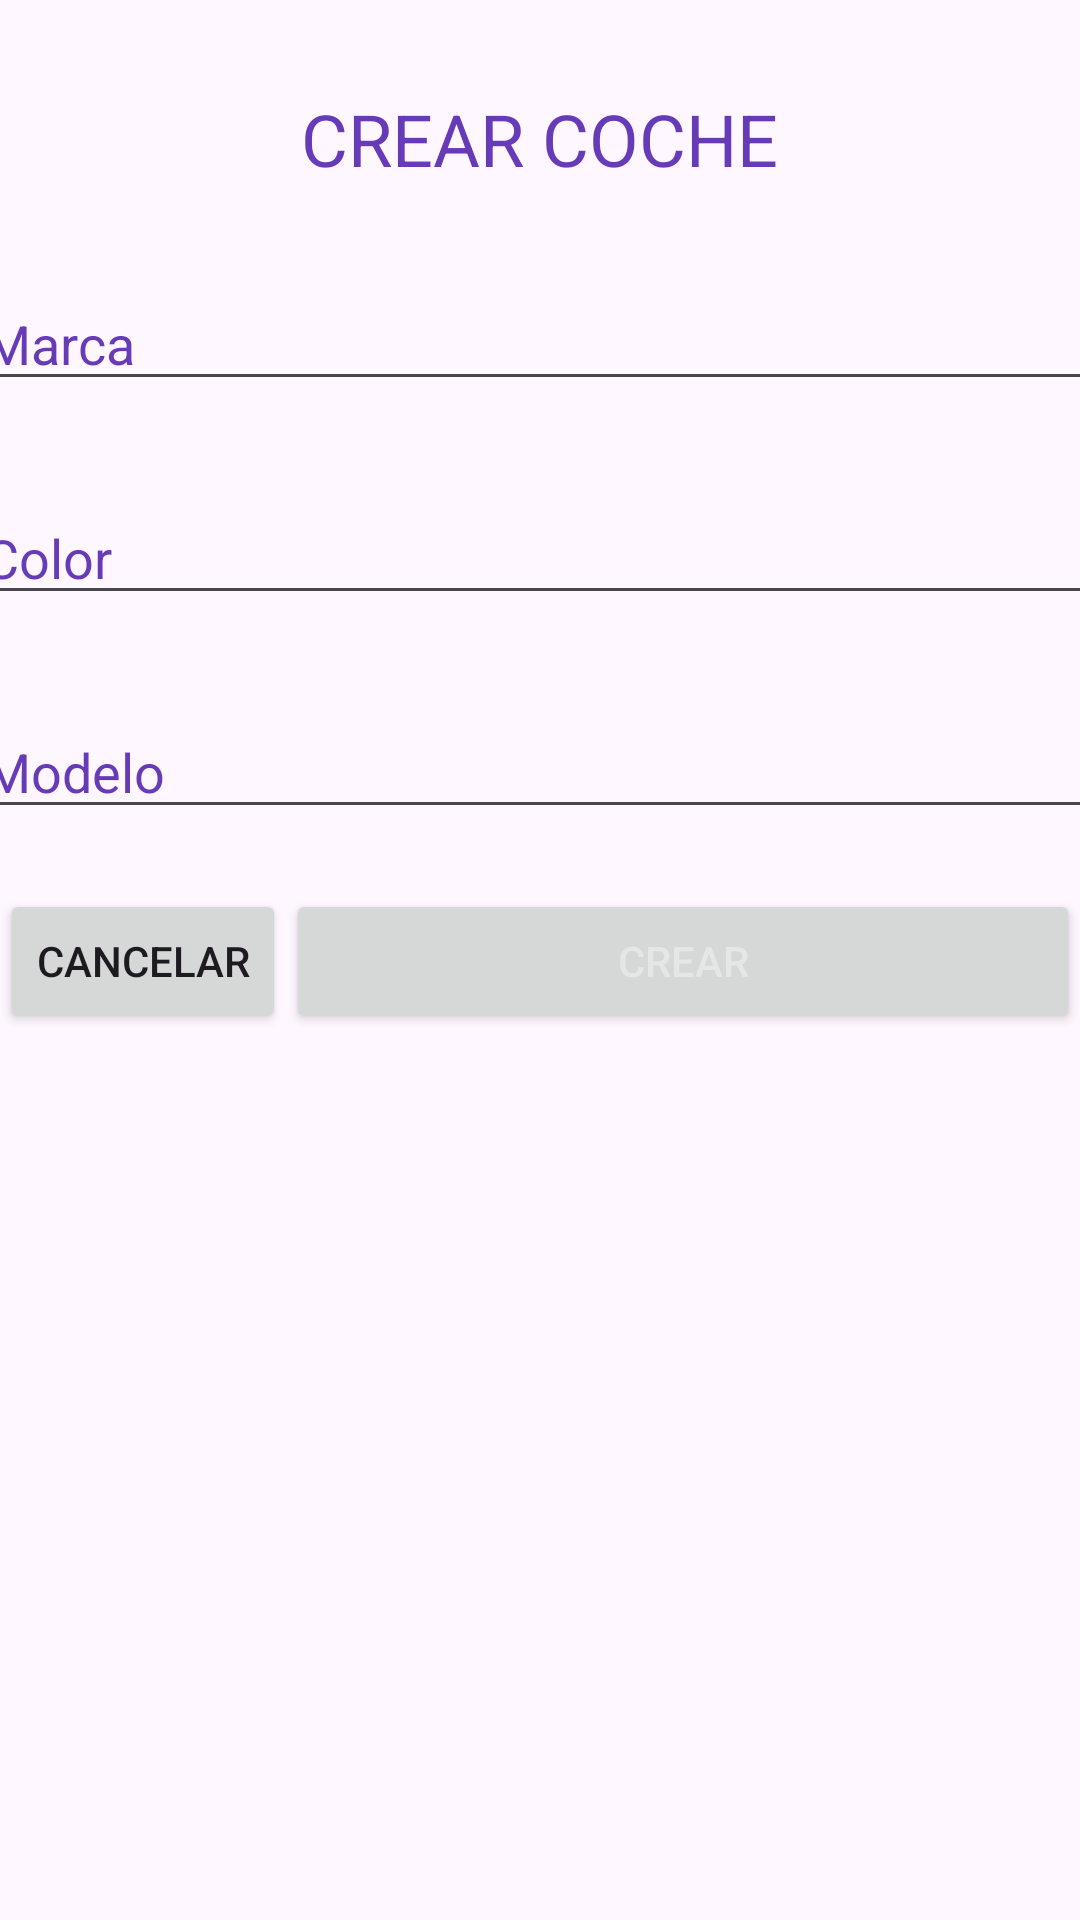

Write the Android layout XML for this screen, with the resource values it uses.
<!-- AndroidManifest.xml: application theme Theme.Ejercicio2EnviarDatosPMDM -->
<!-- res/layout/activity_coches.xml -->
<?xml version="1.0" encoding="utf-8"?>
<LinearLayout xmlns:android="http://schemas.android.com/apk/res/android"
    xmlns:app="http://schemas.android.com/apk/res-auto"
    xmlns:tools="http://schemas.android.com/tools"
    android:layout_width="match_parent"
    android:layout_height="match_parent"
    android:orientation="vertical"
    tools:context=".actividades.BicisActivity">

    <TextView
        android:id="@+id/txtVCrearCoche"
        android:layout_width="wrap_content"
        android:layout_height="wrap_content"
        android:layout_gravity="center"
        android:layout_marginTop="30dp"
        android:text="CREAR COCHE"
        android:textColor="#673AB7"
        android:textSize="24sp" />

    <EditText
        android:id="@+id/txtMarcaCoche"
        android:layout_width="379dp"
        android:layout_height="wrap_content"
        android:layout_gravity="center"
        android:layout_marginTop="30dp"
        android:ems="10"
        android:inputType="text"
        android:shadowColor="#000000"
        android:text="Marca"
        android:textColor="#673AB7" />

    <EditText
        android:id="@+id/txtColorCoche"
        android:layout_width="379dp"
        android:layout_height="wrap_content"
        android:layout_gravity="center"
        android:layout_marginTop="30dp"
        android:ems="10"
        android:inputType="text"
        android:text="Color"
        android:textColor="#673AB7" />

    <EditText
        android:id="@+id/txtModeloCoche"
        android:layout_width="379dp"
        android:layout_height="wrap_content"
        android:layout_gravity="center"
        android:layout_marginTop="30dp"
        android:ems="10"
        android:inputType="text"
        android:text="Modelo"
        android:textColor="#673AB7" />

    <LinearLayout
        android:layout_width="match_parent"
        android:layout_height="wrap_content"
        android:layout_marginTop="20dp"
        android:baselineAligned="false"
        android:gravity="center"
        android:orientation="horizontal">

        <Button
            android:id="@+id/btnCancelarCoche"
            android:layout_width="wrap_content"
            android:layout_height="wrap_content"
            android:marqueeRepeatLimit="2"
            android:text="CANCELAR" />

        <Button
            android:id="@+id/btnCrearCoche"
            android:layout_width="wrap_content"
            android:layout_height="wrap_content"
            android:layout_weight="2"
            android:marqueeRepeatLimit="2"
            android:text="CREAR"
            android:textColor="#E6E6E6" />
    </LinearLayout>
</LinearLayout>
<!-- resources referenced by this layout -->
<resources>
  <style name="Theme.Ejercicio2EnviarDatosPMDM" parent="Base.Theme.Ejercicio2EnviarDatosPMDM" />
  <style name="Base.Theme.Ejercicio2EnviarDatosPMDM" parent="Theme.Material3.DayNight.NoActionBar">
          
          
      </style>
</resources>
